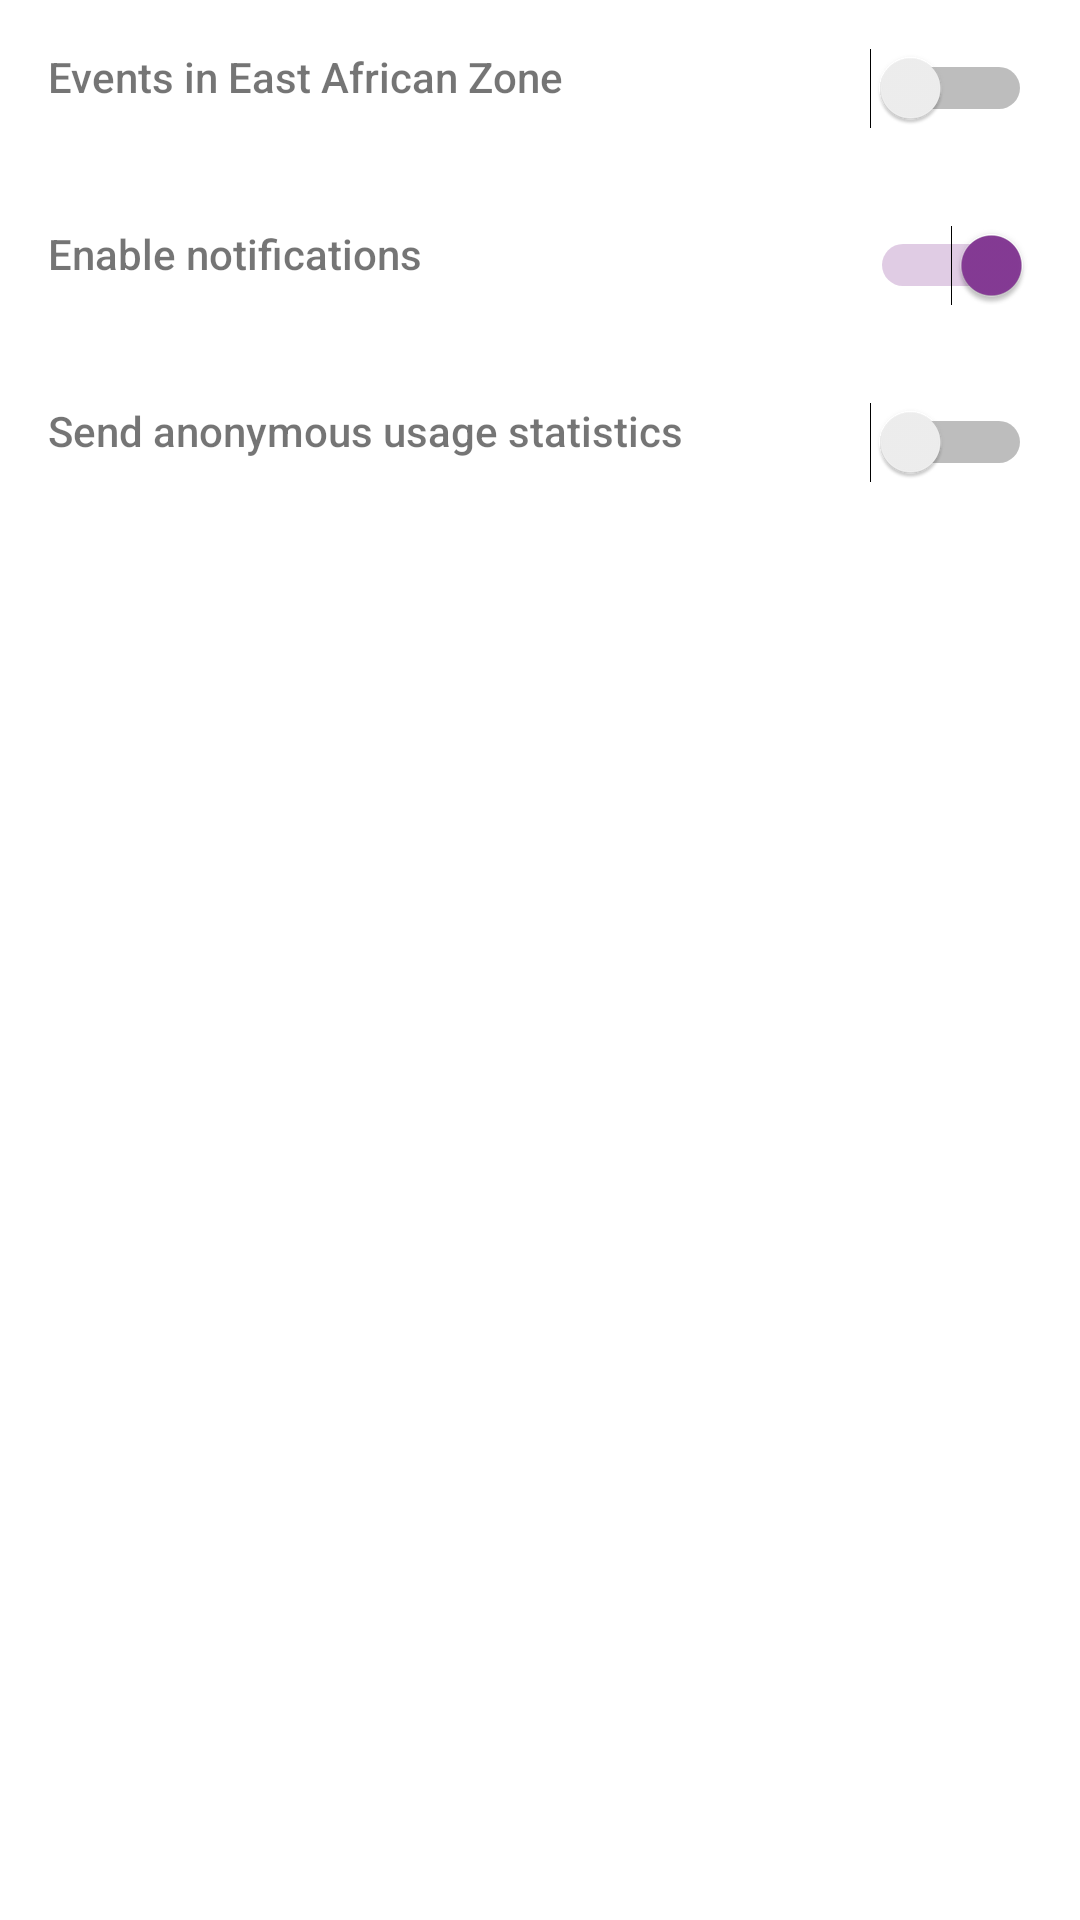

Write the Android layout XML for this screen, with the resource values it uses.
<!-- AndroidManifest.xml: application theme AppTheme.NoActionBar -->
<!-- res/layout/fragment_settings.xml -->
<?xml version="1.0" encoding="utf-8"?>
<androidx.core.widget.NestedScrollView xmlns:android="http://schemas.android.com/apk/res/android"
    android:layout_width="match_parent"
    xmlns:app="http://schemas.android.com/apk/res-auto"
    android:background="@color/colorWhite"
    android:layout_height="match_parent"
    android:scrollbarStyle="insideOverlay"
    app:layout_behavior="@string/appbar_scrolling_view_behavior"
    android:scrollbars="none">
    <LinearLayout
        android:layout_width="match_parent"
        android:layout_margin="@dimen/fab_margin"
        android:orientation="vertical"
        android:layout_height="wrap_content">
        <RelativeLayout
            android:layout_width="match_parent"
            android:layout_marginBottom="16dp"
            android:layout_height="wrap_content">
            <TextView
                android:layout_width="wrap_content"
                style="@style/CollapsibleCardTitle"
                android:text="@string/settings_east_african_time"
                android:layout_height="wrap_content" />
            <Switch
                android:layout_width="wrap_content"
                android:layout_alignParentEnd="true"
                android:layout_height="wrap_content" />
        </RelativeLayout>
        <RelativeLayout
            android:layout_width="match_parent"
            android:layout_marginTop="16dp"
            android:layout_marginBottom="16dp"
            android:layout_height="wrap_content">
            <TextView
                android:layout_width="wrap_content"
                style="@style/CollapsibleCardTitle"
                android:text="@string/settings_enable_notifications"
                android:layout_height="wrap_content" />
            <Switch
                android:layout_width="wrap_content"
                android:checked="true"
                android:layout_alignParentEnd="true"
                android:layout_height="wrap_content" />
        </RelativeLayout>
        <RelativeLayout
            android:layout_width="match_parent"
            android:layout_marginTop="16dp"
            android:layout_marginBottom="16dp"
            android:layout_height="wrap_content">
            <TextView
                android:layout_width="wrap_content"
                style="@style/CollapsibleCardTitle"
                android:text="@string/settings_send_statistics"
                android:layout_height="wrap_content" />
            <Switch
                android:layout_width="wrap_content"
                android:layout_alignParentEnd="true"
                android:layout_height="wrap_content" />
        </RelativeLayout>

    </LinearLayout>

</androidx.core.widget.NestedScrollView>
<!-- resources referenced by this layout -->
<resources>
  <color name="colorWhite">#FFFFFF</color>
  <dimen name="fab_margin">16dp</dimen>
  <string name="settings_east_african_time">Events in East African Zone</string>
  <string name="settings_enable_notifications">Enable notifications</string>
  <string name="settings_send_statistics">Send anonymous usage statistics</string>
  <style name="CollapsibleCardTitle">
          <item name="android:fontFamily">sans-serif-medium</item>
          <item name="android:textAllCaps">false</item>
      </style>
  <style name="AppTheme.NoActionBar">
          <item name="windowActionBar">false</item>
          <item name="windowNoTitle">true</item>
      </style>
</resources>
